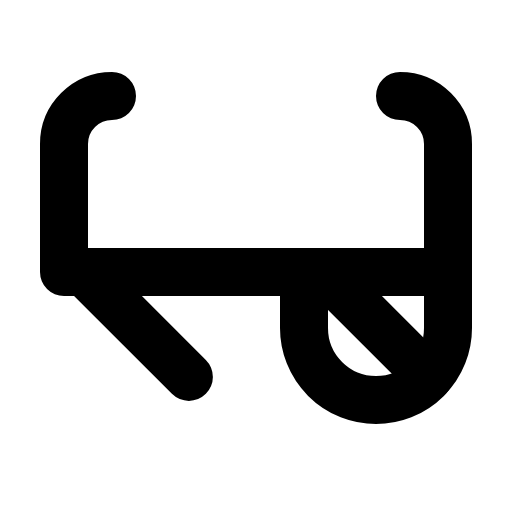
t = 0.00 s
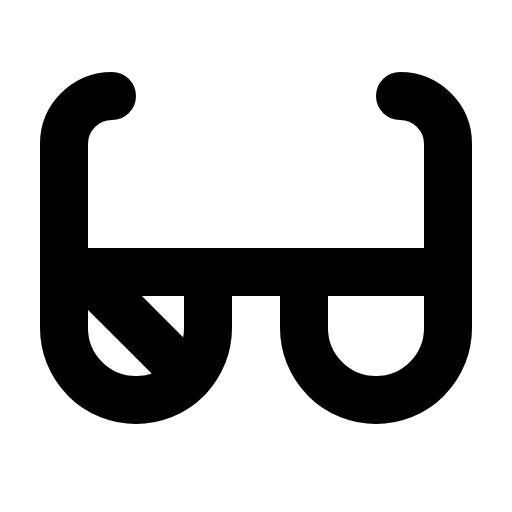
t = 1.20 s
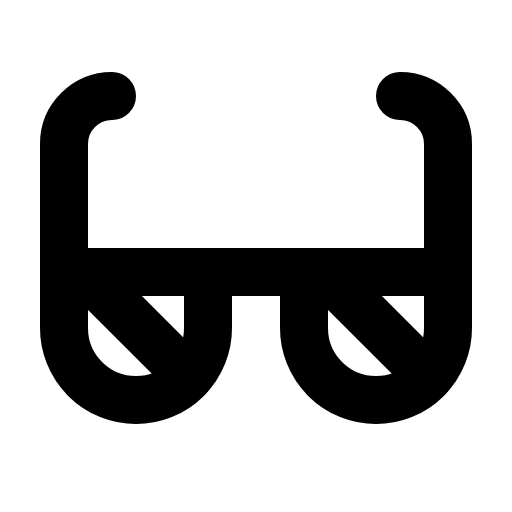
t = 1.58 s
t = 1.95 s: frame unchanged from t = 1.58 s, image omitted
t = 2.33 s: frame unchanged from t = 1.58 s, image omitted

The animated SVG that drew these frames (rendered in a browser with its animation timeline set to each time). Animation: 1 CSS @keyframes rule; one cycle of 2.70 s, repeats indefinitely.

<svg xmlns="http://www.w3.org/2000/svg" viewBox="0 0 256 256">
  <style>
    .draw-line {
      stroke-dasharray: 2000;
      stroke-dashoffset: 0;
    }
    svg:hover .draw-line {
      animation: phosphor-draw-in 1.5s ease-in-out infinite;
    }
    @keyframes phosphor-draw-in {
      0%   { stroke-dashoffset: 2000; }
      100% { stroke-dashoffset: 0; }
    }
  </style><rect width="256" height="256" fill="none"/><path d="M104,136v28a36,36,0,0,1-72,0V136" fill="none" stroke="currentColor" stroke-linecap="round" stroke-linejoin="round" stroke-width="24" class="draw-line" pathLength="1" style="animation-delay: 0s"/><path d="M224,136v28a36,36,0,0,1-72,0V136" fill="none" stroke="currentColor" stroke-linecap="round" stroke-linejoin="round" stroke-width="24" class="draw-line" pathLength="1" style="animation-delay: 0.3s"/><path d="M200,48a24,24,0,0,1,24,24v64H32V72A24,24,0,0,1,56,48" fill="none" stroke="currentColor" stroke-linecap="round" stroke-linejoin="round" stroke-width="24" class="draw-line" pathLength="1" style="animation-delay: 0.6s"/><line x1="42" y1="136" x2="94.44" y2="188.44" fill="none" stroke="currentColor" stroke-linecap="round" stroke-linejoin="round" stroke-width="24" class="draw-line" pathLength="1" style="animation-delay: 0.9s"/><line x1="162" y1="136" x2="214.44" y2="188.44" fill="none" stroke="currentColor" stroke-linecap="round" stroke-linejoin="round" stroke-width="24" class="draw-line" pathLength="1" style="animation-delay: 1.2s"/></svg>
